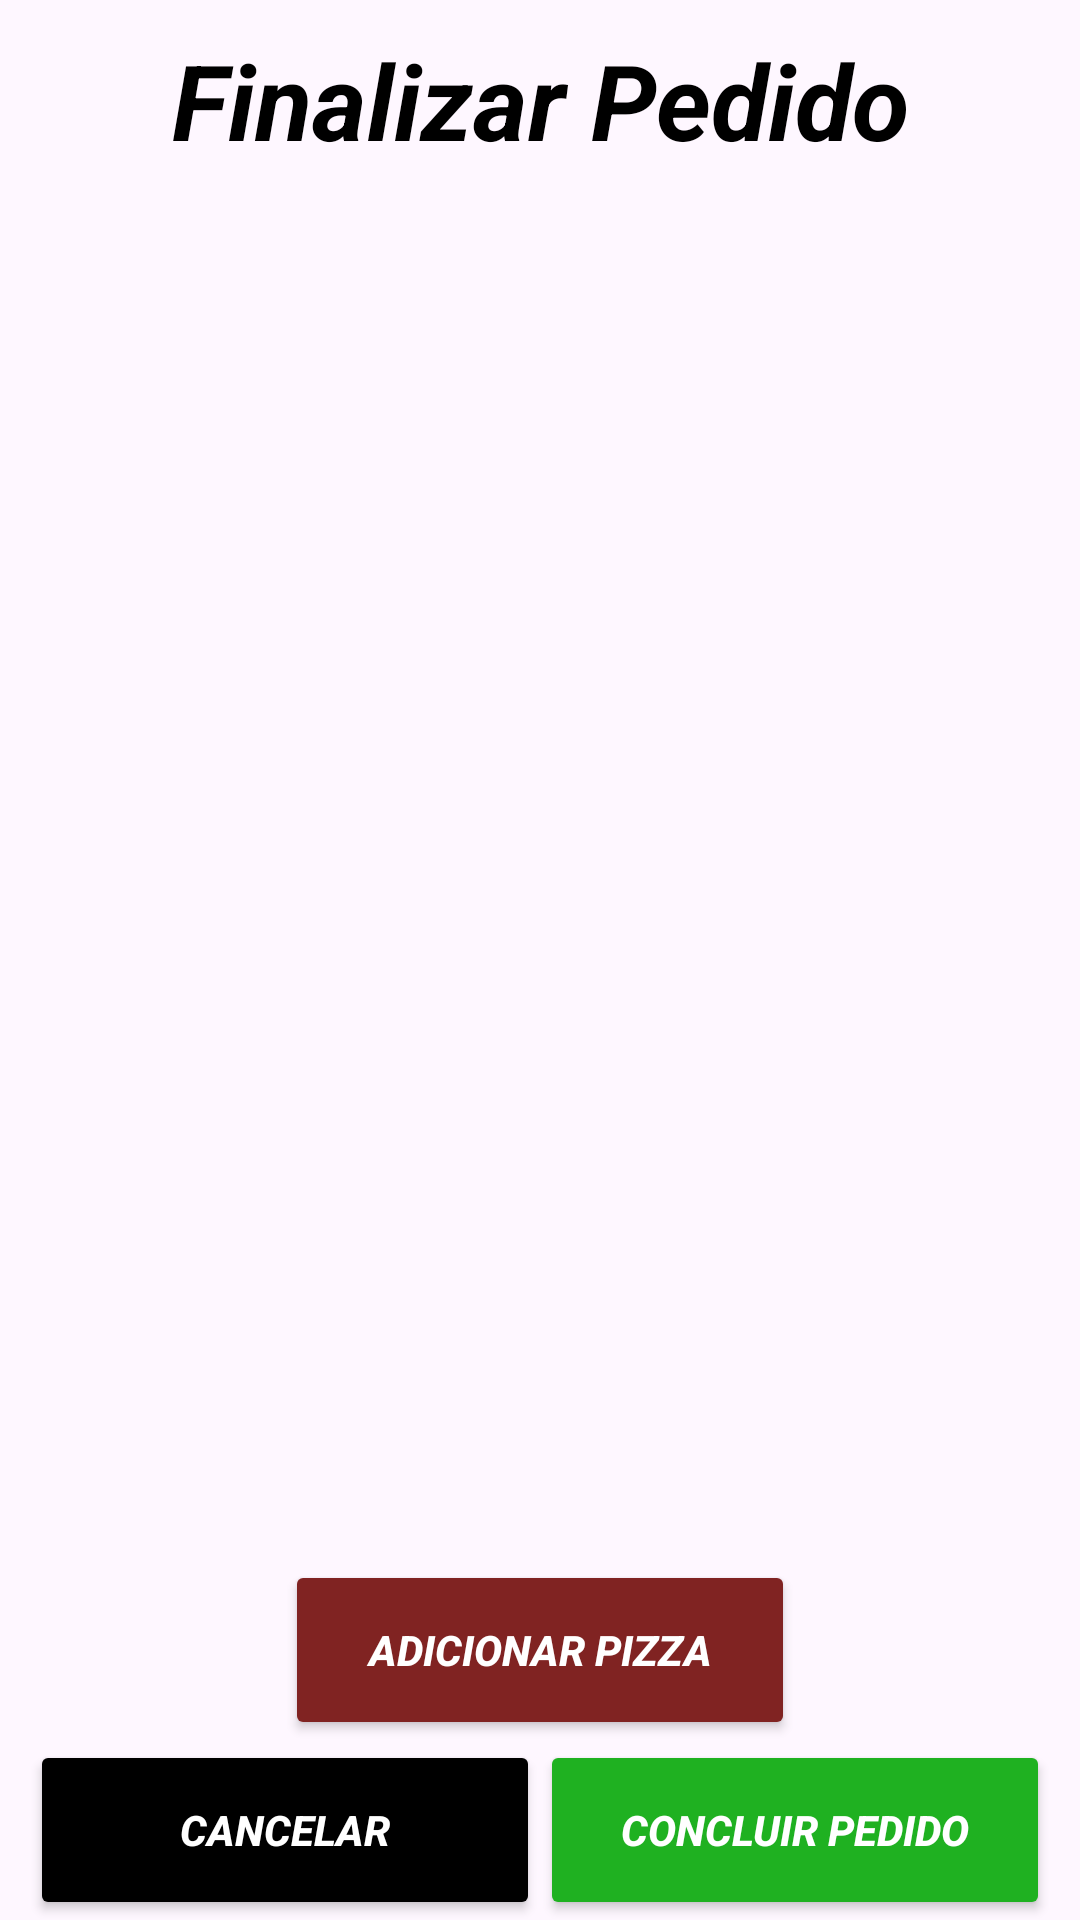

Here is an Android app screen rendered from its layout file. Give the layout XML and the strings, colors and styles it references.
<!-- AndroidManifest.xml: application theme Theme.SchuhsPizzaria -->
<!-- res/layout/activity_finish_order.xml -->
<?xml version="1.0" encoding="utf-8"?>
<LinearLayout
    xmlns:android="http://schemas.android.com/apk/res/android"
    xmlns:app="http://schemas.android.com/apk/res-auto"
    xmlns:tools="http://schemas.android.com/tools"
    android:layout_width="match_parent"
    android:layout_height="match_parent"
    tools:context=".controller.FinishOrderActivity"
    android:orientation="vertical">

    <FrameLayout
        android:layout_width="match_parent"
        android:layout_height="match_parent">

        <LinearLayout
            android:layout_width="match_parent"
            android:layout_height="match_parent"
            android:orientation="vertical"
            android:layout_margin="10dp"
            android:gravity="center_horizontal">

            <TextView
                android:layout_width="match_parent"
                android:layout_height="wrap_content"
                android:gravity="center"
                android:text="Finalizar Pedido"
                android:textStyle="bold|italic"
                android:textSize="35sp"
                android:textColor="@color/black"/>

            <androidx.recyclerview.widget.RecyclerView
                android:id="@+id/rvOrderPizzasList"
                android:layout_width="match_parent"
                android:layout_height="match_parent"/>

        </LinearLayout>

        <LinearLayout
            android:layout_width="match_parent"
            android:layout_height="wrap_content"
            android:orientation="vertical"
            android:gravity="center"
            android:layout_gravity="center|bottom">

            <androidx.appcompat.widget.AppCompatButton
                android:id="@+id/btAddPizza"
                android:layout_width="170dp"
                android:layout_height="60dp"
                android:backgroundTint="@color/dark_red"
                android:src="@android:drawable/ic_input_add"
                android:text="Adicionar Pizza"
                android:textColor="@color/white"
                android:textStyle="bold|italic" />

            <LinearLayout
                android:layout_width="match_parent"
                android:layout_height="match_parent"
                android:gravity="center_horizontal">

                <androidx.appcompat.widget.AppCompatButton
                    android:id="@+id/btCancel"
                    android:layout_width="170dp"
                    android:layout_height="60dp"
                    android:backgroundTint="@color/black"
                    android:src="@android:drawable/ic_input_add"
                    android:text="Cancelar"
                    android:textColor="@color/white"
                    android:textStyle="bold|italic" />

                <androidx.appcompat.widget.AppCompatButton
                    android:id="@+id/btFinishOrder"
                    android:layout_width="170dp"
                    android:layout_height="60dp"
                    android:backgroundTint="@color/green"
                    android:src="@android:drawable/ic_input_add"
                    android:text="Concluir Pedido"
                    android:textColor="@color/white"
                    android:textStyle="bold|italic" />

            </LinearLayout>

        </LinearLayout>

    </FrameLayout>

</LinearLayout>
<!-- resources referenced by this layout -->
<resources>
  <color name="black">#FF000000</color>
  <color name="dark_red">#802322</color>
  <color name="green">#1FB121</color>
  <color name="white">#FFFFFFFF</color>
  <style name="Theme.SchuhsPizzaria" parent="Base.Theme.SchuhsPizzaria" />
  <style name="Base.Theme.SchuhsPizzaria" parent="Theme.Material3.Light.NoActionBar">
          <item name="colorPrimary">@color/black</item>
      </style>
</resources>
